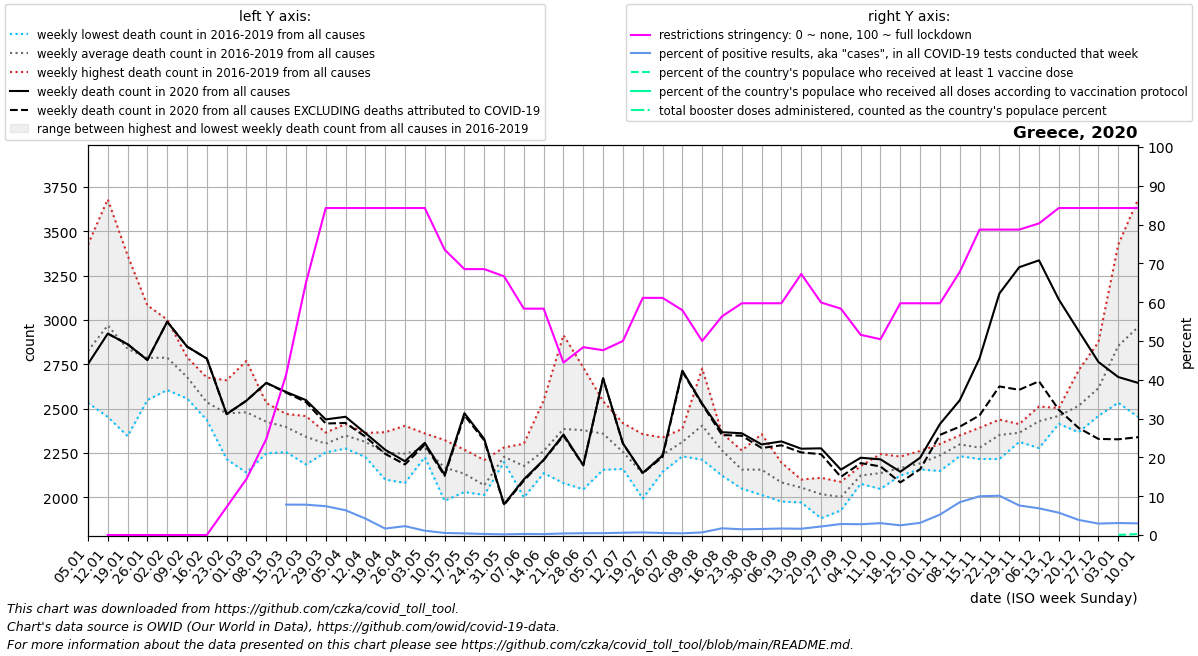

The file beside this chart, header and first rows:
date, location, time_unit, time, deaths_2010_all_ages, deaths_2011_all_ages, deaths_2012_all_ages, deaths_2013_all_ages, deaths_2014_all_ages, deaths_2015_all_ages, deaths_2016_all_ages, deaths_2017_all_ages, deaths_2018_all_ages, deaths_2019_all_ages, deaths_2020_all_ages, deaths_2021_all_ages, deaths_2022_all_ages, new_deaths, new_cases_smoothed, new_tests_smoothed, positive_test_percent, stringency_index, people_vaccinated, people_fully_vaccinated
2020-01-05, Greece, weekly, 1, , , , , , , 2637, 3425, 2533, 2706, 2751, 2645, , , , , , , , 
2020-01-12, Greece, weekly, 2, , , , , , , 2638, 3680, 2453, 3105, 2923, 2488, , 0.0, 0.0, 0.0, , 0.0, , 
2020-01-19, Greece, weekly, 3, , , , , , , 2601, 3364, 2345, 3039, 2863, 2648, , 0.0, 0.0, 0.0, , 0.0, , 
2020-01-26, Greece, weekly, 4, , , , , , , 2652, 3082, 2548, 2860, 2774, 2621, , 0.0, 0.0, 0.0, , 0.0, , 
2020-02-02, Greece, weekly, 5, , , , , , , 2649, 3002, 2605, 2893, 2990, 2493, , 0.0, 0.0, 0.0, , 0.0, , 
2020-02-09, Greece, weekly, 6, , , , , , , 2594, 2790, 2557, 2772, 2850, 2463, , 0.0, 0.0, 0.0, , 0.0, , 
2020-02-16, Greece, weekly, 7, , , , , , , 2436, 2675, 2469, 2563, 2782, 2529, , 0.0, 0.0, 0.0, , 0.0, , 
2020-02-23, Greece, weekly, 8, , , , , , , 2215, 2523, 2493, 2660, 2469, 2667, , 0.0, 0.0, 0.0, , 7.221, , 
2020-03-01, Greece, weekly, 9, , , , , , , 2139, 2399, 2610, 2769, 2545, 2724, , 0.0, 0.0, 0.0, , 14.44, , 
2020-03-08, Greece, weekly, 10, , , , , , , 2248, 2405, 2532, 2519, 2645, 2655, , 0.0, 28.43, 0.0, , 24.73, , 
2020-03-15, Greece, weekly, 11, , , , , , , 2255, 2444, 2415, 2470, 2594, 2783, , 4.0, 127.3, 1429, 7.838, 41.27, , 
2020-03-22, Greece, weekly, 12, , , , , , , 2185, 2458, 2330, 2391, 2548, 2759, , 11.0, 299.1, 3903, 7.822, 64.95, , 
2020-03-29, Greece, weekly, 13, , , , , , , 2259, 2253, 2365, 2332, 2439, 2929, , 23.0, 390.1, 5445, 7.432, 84.26, , 
2020-04-05, Greece, weekly, 14, , , , , , , 2275, 2363, 2341, 2413, 2454, 2898, , 35.0, 530.1, 8131, 6.387, 84.26, , 
2020-04-12, Greece, weekly, 15, , , , , , , 2227, 2363, 2349, 2312, 2362, 2969, , 20.0, 564.6, 13695, 4.253, 84.26, , 
2020-04-19, Greece, weekly, 16, , , , , , , 2100, 2367, 2319, 2220, 2268, 2665, , 23.0, 260.1, 15486, 1.665, 84.26, , 
2020-04-26, Greece, weekly, 17, , , , , , , 2081, 2325, 2175, 2403, 2203, 2804, , 18.0, 230.3, 10140, 2.289, 84.26, , 
2020-05-03, Greece, weekly, 18, , , , , , , 2246, 2265, 2226, 2360, 2307, 2937, , 10.0, 156.4, 14668, 1.114, 84.26, , 
2020-05-10, Greece, weekly, 19, , , , , , , 2209, 2159, 1980, 2323, 2128, 2436, , 7.0, 86.72, 16333, 0.5382, 73.54, , 
2020-05-17, Greece, weekly, 20, , , , , , , 2121, 2030, 2112, 2268, 2474, 2500, , 12.0, 104.4, 25165, 0.4208, 68.52, , 
2020-05-24, Greece, weekly, 21, , , , , , , 2027, 2013, 2021, 2210, 2329, 2585, , 8.0, 77.57, 28230, 0.2713, 68.52, , 
2020-05-31, Greece, weekly, 22, , , , , , , 2199, 2212, 2223, 2281, 1961, 2318, , 4.0, 45, 25757, 0.1752, 66.67, , 
2020-06-07, Greece, weekly, 23, , , , , , , 1999, 2121, 2302, 2285, 2101, 2393, , 7.0, 83.57, 28637, 0.2802, 58.33, , 
2020-06-14, Greece, weekly, 24, , , , , , , 2175, 2136, 2188, 2546, 2211, 2313, , 1.0, 99.72, 41206, 0.2387, 58.33, , 
2020-06-21, Greece, weekly, 25, , , , , , , 2914, 2170, 2080, 2376, 2354, 2959, , 7.0, 123.9, 30185, 0.4068, 44.44, , 
2020-06-28, Greece, weekly, 26, , , , , , , 2318, 2732, 2045, 2419, 2181, 3154, , 1.0, 119.1, 25151, 0.4738, 48.41, , 
2020-07-05, Greece, weekly, 27, , , , , , , 2155, 2542, 2361, 2377, 2671, 2702, , 1.0, 128.6, 27033, 0.4768, 47.62, , 
2020-07-12, Greece, weekly, 28, , , , , , , 2186, 2418, 2160, 2258, 2304, 2699, , 1.0, 221, 37136, 0.5942, 50.0, , 
2020-07-19, Greece, weekly, 29, , , , , , , 1993, 2090, 2356, 2097, 2137, 2449, , 1.0, 251.4, 38075, 0.6611, 61.11, , 
2020-07-26, Greece, weekly, 30, , , , , , , 2285, 2143, 2195, 2337, 2235, 2825, , 8.0, 175.6, 33877, 0.5193, 61.11, , 
2020-08-02, Greece, weekly, 31, , , , , , , 2324, 2307, 2231, 2386, 2714, 3886, , 6.0, 318.3, 77042, 0.4415, 57.94, , 
2020-08-09, Greece, weekly, 32, , , , , , , 2212, 2726, 2288, 2391, 2528, 2951, , 4.0, 719, 108718, 0.6785, 50.0, , 
2020-08-16, Greece, weekly, 33, , , , , , , 2122, 2288, 2285, 2361, 2367, 2668, , 16.0, 1259, 73994, 1.729, 56.35, , 
2020-08-23, Greece, weekly, 34, , , , , , , 2049, 2052, 2260, 2264, 2361, 2778, , 14.0, 1526, 109714, 1.484, 59.72, , 
2020-08-30, Greece, weekly, 35, , , , , , , 2013, 2076, 2178, 2356, 2298, 2565, , 20.0, 1534, 101356, 1.558, 59.72, , 
2020-09-06, Greece, weekly, 36, , , , , , , 2041, 1976, 2196, 2122, 2315, 2519, , 22.0, 1496, 89085, 1.678, 59.72, , 
2020-09-13, Greece, weekly, 37, , , , , , , 1971, 2100, 2063, 2084, 2274, 2719, , 21.0, 1476, 90901, 1.62, 67.26, , 
2020-09-20, Greece, weekly, 38, , , , , , , 1882, 1980, 2100, 2110, 2276, 2440, , 33.0, 1916, 87566, 2.198, 59.92, , 
2020-09-27, Greece, weekly, 39, , , , , , , 1972, 1926, 2022, 2087, 2156, 2438, , 41.0, 2225, 78411, 2.843, 58.33, , 
2020-10-04, Greece, weekly, 40, , , , , , , 2081, 2076, 2176, 2158, 2223, 2456, , 30.0, 2282, 82446, 2.779, 51.58, , 
2020-10-11, Greece, weekly, 41, , , , , , , 2047, 2185, 2244, 2070, 2214, 2488, , 40.0, 2461, 80480, 3.061, 50.46, , 
2020-10-18, Greece, weekly, 42, , , , , , , 2142, 2230, 2164, 2123, 2144, 2512, , 60.0, 2670, 108139, 2.502, 59.72, , 
2020-10-25, Greece, weekly, 43, , , , , , , 2177, 2157, 2261, 2170, 2223, 2725, , 65.0, 4249, 134701, 3.141, 59.72, , 
2020-11-01, Greece, weekly, 44, , , , , , , 2148, 2214, 2301, 2283, 2413, 2991, , 61.0, 7683, 146324, 5.258, 59.72, , 
2020-11-08, Greece, weekly, 45, , , , , , , 2349, 2310, 2232, 2303, 2547, 2853, , 149.0, 13622, 160292, 8.457, 67.79, , 
2020-11-15, Greece, weekly, 46, , , , , , , 2244, 2266, 2392, 2216, 2784, 2984, , 322.0, 16903, 169168, 9.989, 78.7, , 
2020-11-22, Greece, weekly, 47, , , , , , , 2431, 2319, 2438, 2216, 3149, 3163, , 524.0, 18139, 179191, 10.13, 78.7, , 
2020-11-29, Greece, weekly, 48, , , , , , , 2413, 2336, 2312, 2395, 3297, , , 691.0, 14459, 189570, 7.617, 78.7, , 
2020-12-06, Greece, weekly, 49, , , , , , , 2475, 2278, 2451, 2512, 3336, , , 682.0, 11982, 174108, 6.881, 80.29, , 
2020-12-13, Greece, weekly, 50, , , , , , , 2414, 2455, 2503, 2463, 3115, , , 622.0, 9944, 173376, 5.756, 84.26, , 
2020-12-20, Greece, weekly, 51, , , , , , , 2716, 2367, 2535, 2445, 2938, , , 547.0, 7456, 191929, 3.895, 84.26, , 
2020-12-27, Greece, weekly, 52, , , , , , , 2875, 2496, 2632, 2459, 2763, , , 434.0, 5442, 184345, 2.946, 84.26, , 
2021-01-03, Greece, weekly, 53, , , , , , , 3425, 2533, 2706, 2751, 2678, , , 351.0, 4554, 147460, 3.089, 84.26, 2172, 
2021-01-10, Greece, weekly, 1, , , , , , 2637, 3680, 2453, 3105, 2923, 2645, , , 306.0, 4374, 146561, 3.002, 84.26, 27766, 
